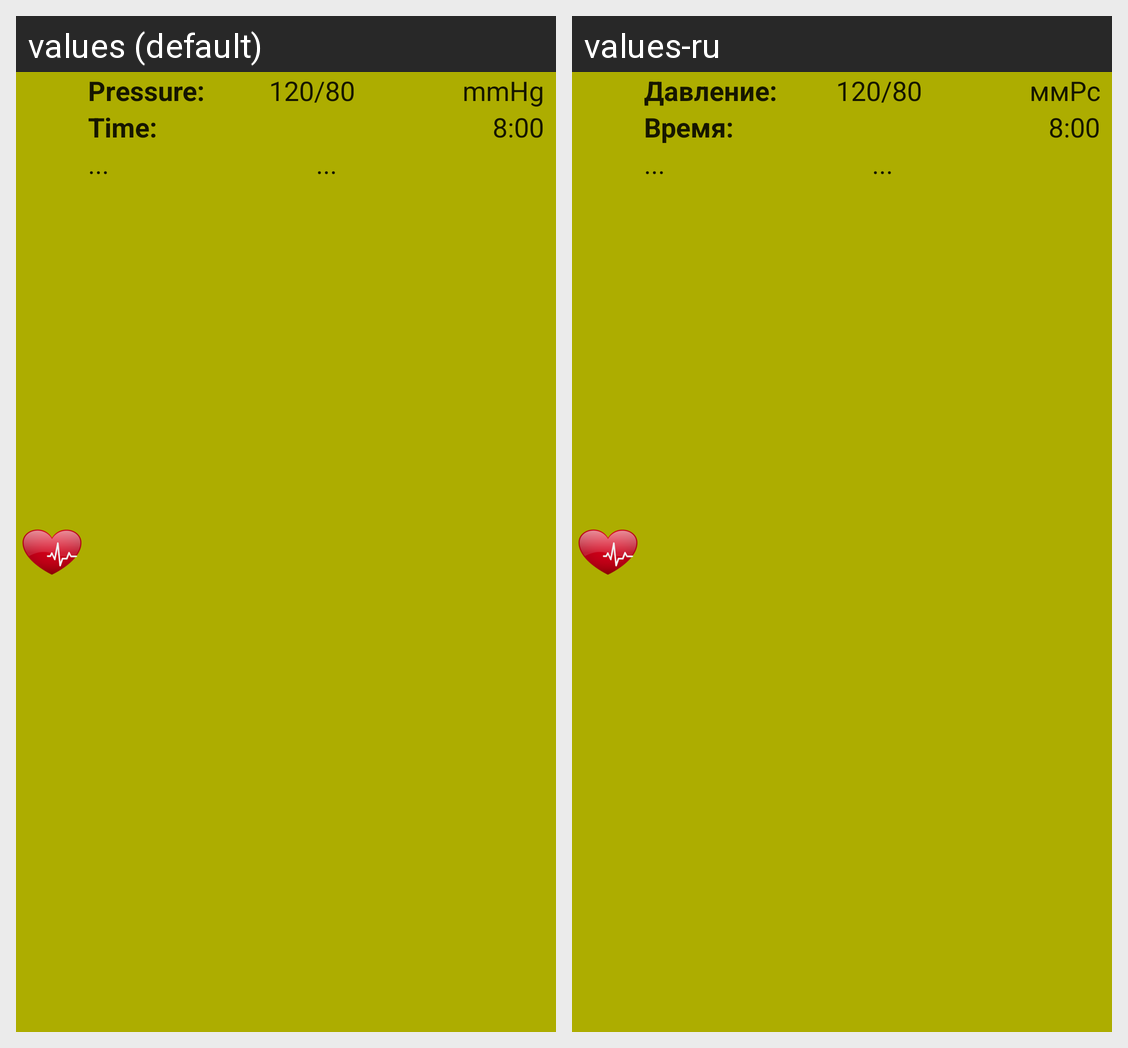

Here is an Android app screen in its default locale and in the app's own translations. Write out the translated-string differences for the strings that appear on this screen.
Android screen res/layout/blood_pressure_item.xml rendered under 2 locales, left to right: values (default), values-ru. Device: Nexus 5 (rendered at 1080×1920; each locale shown at half size, 540×960, under a caption strip naming it); theme AppTheme.Light.
Strings drawn on this screen, with the default value and each locale's value (text and hints the layout hard-codes, and strings that could not be matched under every locale, appear in the picture but are not listed):

pressure_label_title
  values: Pressure:
  values-ru: Давление:

pressure_label_unit
  values: mmHg
  values-ru: ммРс

insulin_inject_time
  values: Time:
  values-ru: Время:
